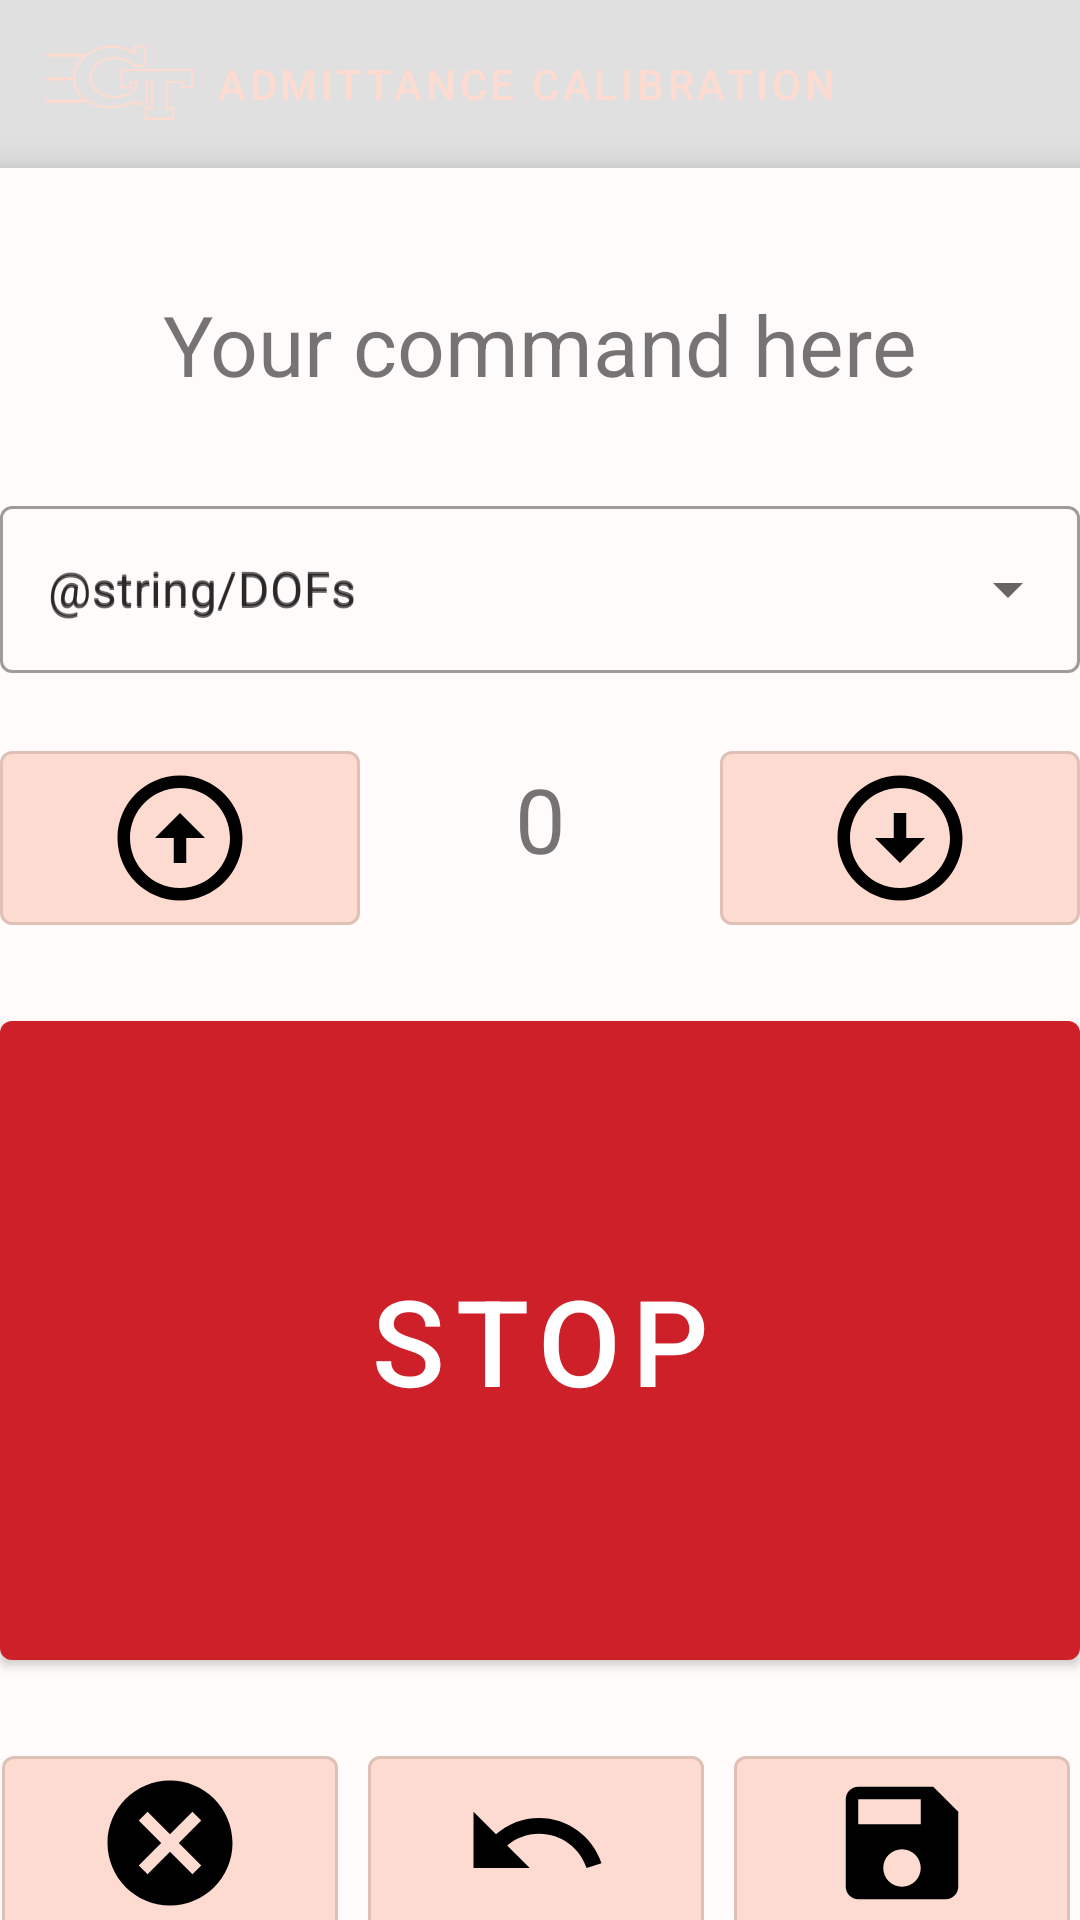

The Android layout XML behind this screen, and the referenced resources:
<!-- AndroidManifest.xml: application theme Theme.Shrine -->
<!-- res/layout/admittance_cal_screen.xml -->
<?xml version="1.0" encoding="utf-8"?>
<FrameLayout xmlns:android="http://schemas.android.com/apk/res/android"
    xmlns:app="http://schemas.android.com/apk/res-auto"
    xmlns:tools="http://schemas.android.com/tools"
    android:layout_width="match_parent"
    android:layout_height="match_parent"
    tools:context=".AdmittanceCalibration">

    <LinearLayout
        style="@style/Widget.Shrine.Backdrop"
        android:layout_width="match_parent"
        android:layout_height="match_parent"
        android:gravity="center_horizontal"
        android:orientation="vertical"
        android:paddingTop="100dp"
        android:paddingBottom="100dp">

        <include layout="@layout/shr_backdrop" />
    </LinearLayout>

    <com.google.android.material.appbar.AppBarLayout
        android:layout_width="match_parent"
        android:layout_height="wrap_content"
        app:elevation="0dp">

        <androidx.appcompat.widget.Toolbar
            android:id="@+id/adm_cal_app_bar"
            style="@style/Widget.Shrine.Toolbar"
            android:layout_width="match_parent"
            android:layout_height="?attr/actionBarSize"
            android:paddingStart="12dp"
            android:paddingLeft="12dp"
            android:paddingEnd="12dp"
            android:paddingRight="12dp"
            app:contentInsetStart="0dp"
            app:navigationIcon="@drawable/ic_gt_logo_3"
            app:titleTextColor="@color/colorAccent"
            app:title="@string/calibration_admittance" />
    </com.google.android.material.appbar.AppBarLayout>

    <androidx.core.widget.NestedScrollView
        android:id="@+id/grid_adm_cal"
        android:layout_width="match_parent"
        android:layout_height="match_parent"
        android:layout_marginTop="56dp"
        android:background="@color/productGridBackgroundColor"
        android:elevation="8dp"
        app:layout_behavior="@string/appbar_scrolling_view_behavior">

        <RelativeLayout
            android:layout_width="match_parent"
            android:layout_height="wrap_content"
            android:paddingTop="0dp"
            android:paddingBottom="20dp">

            <com.google.android.material.progressindicator.LinearProgressIndicator
                android:id="@+id/save_progress_adm"
                android:layout_width="match_parent"
                android:layout_height="wrap_content"
                android:indeterminate="true"
                style="@style/SaveProgressIndicator"
                android:visibility="invisible"/>

            <com.google.android.material.button.MaterialButtonToggleGroup
                android:id="@+id/toggle_button_adm"
                android:layout_width="wrap_content"
                android:layout_height="wrap_content"
                android:layout_centerHorizontal="true"
                android:layout_margin="20dp">

                <Button
                    android:id="@+id/command_button_adm"
                    android:layout_width="wrap_content"
                    android:layout_height="wrap_content"
                    android:text="@string/commandText"
                    android:backgroundTint="@color/toggle_button"
                    android:textColor="@color/toggle_text"
                    app:icon="@drawable/ic_record_voice_over_black_18dp"
                    app:iconTint="@color/icon_button"/>

            </com.google.android.material.button.MaterialButtonToggleGroup>

            <LinearLayout
                android:id="@+id/transfer_button_container_adm"
                android:layout_width="wrap_content"
                android:layout_height="wrap_content"
                android:layout_alignParentStart="true"
                android:layout_alignParentEnd="true"
                android:orientation="vertical"
                android:layout_below="@+id/toggle_button_adm"
                android:layout_marginTop="0dp">

                <TextView
                    android:id="@+id/command_text_adm"
                    android:layout_width="wrap_content"
                    android:layout_height="wrap_content"
                    android:layout_gravity="center_horizontal"
                    android:text="@string/commandPlaceholder"
                    android:layout_marginTop="0dp"
                    android:textSize="28sp"
                    />

                <com.google.android.material.button.MaterialButtonToggleGroup
                    android:id="@+id/verify_button_adm"
                    android:layout_width="wrap_content"
                    android:layout_height="wrap_content"
                    android:layout_gravity="center_horizontal"
                    android:layout_margin="10dp">

                    <Button
                        android:id="@+id/verify_toggle_adm"
                        android:layout_width="wrap_content"
                        android:layout_height="wrap_content"
                        android:backgroundTint="@color/toggle_button"
                        android:text="@string/verify"
                        android:textColor="@color/colorPrimary" />

                </com.google.android.material.button.MaterialButtonToggleGroup>

            </LinearLayout>

            <com.google.android.material.textfield.TextInputLayout
                android:id="@+id/test_menu_adm"
                style="@style/DOFSpinner"
                android:layout_width="match_parent"
                android:layout_height="wrap_content"
                android:hint="@string/DOFs"
                android:layout_marginTop="10dp"
                android:layout_below="@+id/transfer_button_container_adm"
                android:textColor="@color/colorAccent">

                <AutoCompleteTextView
                    android:id="@+id/textField_adm"

                    android:layout_width="match_parent"
                    android:layout_height="wrap_content"
                    android:hint="@string/DOFs"
                    android:inputType="none"
                    android:textColor="@color/colorAccent" />

            </com.google.android.material.textfield.TextInputLayout>

            <LinearLayout
                android:id="@+id/up_down_container_adm"
                android:layout_width="wrap_content"
                android:layout_height="wrap_content"
                android:layout_alignParentStart="true"
                android:layout_alignParentEnd="true"
                android:orientation="horizontal"
                android:layout_marginTop="20dp"
                android:layout_below="@+id/test_menu_adm">

                <com.google.android.material.button.MaterialButton
                    android:id="@+id/up_button_adm"
                    android:layout_width="0dp"
                    android:layout_height="wrap_content"
                    app:icon="@drawable/ic_arrow_circle_up_black_18dp"
                    style="@style/IconOnlyButton"
                    android:layout_weight="1.0"
                    />

                <TextView
                    android:id="@+id/forceNum_adm"
                    android:layout_width="0dp"
                    android:layout_height="wrap_content"
                    android:text="@string/zero"
                    android:textSize="30sp"
                    android:gravity="center_horizontal"
                    android:layout_weight="1.0"/>

                <com.google.android.material.button.MaterialButton
                    android:id="@+id/down_button_adm"
                    android:layout_width="0dp"
                    android:layout_height="wrap_content"
                    app:icon="@drawable/ic_arrow_circle_down_black_18dp"
                    style="@style/IconOnlyButton"
                    android:layout_weight="1.0"
                    />
            </LinearLayout>

            <com.google.android.material.button.MaterialButton
                android:id="@+id/stop_Button_adm"
                style="@style/StopButton"
                android:layout_width="match_parent"
                android:layout_height="225dp"
                android:layout_marginTop="20dp"
                android:layout_below="@+id/up_down_container_adm"
                android:textSize="40sp"
                android:text="@string/stop" />

            <LinearLayout
                android:id="@+id/utility_buttons_container_adm"
                android:layout_width="wrap_content"
                android:layout_height="wrap_content"
                android:layout_alignParentStart="true"
                android:layout_alignParentEnd="true"
                android:orientation="horizontal"
                android:layout_marginTop="20dp"
                android:layout_below="@+id/stop_Button_adm">

                <com.google.android.material.button.MaterialButton
                    android:id="@+id/reset_button_adm"

                    android:layout_width="112dp"
                    android:layout_height="wrap_content"
                    app:icon="@drawable/ic_cancel_black_18dp"
                    style="@style/IconOnlyButton"
                    android:layout_marginStart="0.5dp"
                    />

                <com.google.android.material.button.MaterialButton
                    android:id="@+id/undo_button_adm"
                    android:layout_width="112dp"
                    android:layout_height="wrap_content"
                    app:icon="@drawable/ic_undo_black_18dp"
                    style="@style/IconOnlyButton"
                    android:layout_marginStart="10dp"
                    />

                <com.google.android.material.button.MaterialButton
                    android:id="@+id/save_button_adm"
                    android:layout_width="112dp"
                    android:layout_height="wrap_content"
                    app:icon="@drawable/ic_save_black_18dp"
                    style="@style/IconOnlyButton"
                    android:layout_marginStart="10dp"
                    />

            </LinearLayout>

            <androidx.coordinatorlayout.widget.CoordinatorLayout
                android:id="@+id/snackbar_view_adm"
                android:layout_width="match_parent"
                android:layout_height="200dp"
                android:paddingBottom="30dp"
                android:layout_alignParentBottom="true"/>

        </RelativeLayout>

    </androidx.core.widget.NestedScrollView>
</FrameLayout>
<!-- res/layout/shr_backdrop.xml (included above) -->
<?xml version="1.0" encoding="utf-8"?>
<merge xmlns:android="http://schemas.android.com/apk/res/android">

    <com.google.android.material.button.MaterialButton
        android:id="@+id/home_switcher"
        style="@style/Testing"
        android:layout_width="wrap_content"
        android:layout_height="wrap_content"
        android:text="@string/home" />

    <com.google.android.material.button.MaterialButton
        android:id="@+id/command_mode_switcher"
        style="@style/Testing"
        android:layout_width="wrap_content"
        android:layout_height="wrap_content"
        android:text="@string/command_mode" />

    <com.google.android.material.button.MaterialButton
        android:id="@+id/pos_cal_switcher"
        style="@style/Testing"
        android:layout_width="wrap_content"
        android:layout_height="wrap_content"
        android:text="@string/calibration_position" />

    <com.google.android.material.button.MaterialButton
        android:id="@+id/adm_cal_switcher"
        style="@style/Testing"
        android:layout_width="wrap_content"
        android:layout_height="wrap_content"
        android:text="@string/calibration_admittance" />

    

</merge>
<!-- resources referenced by this layout -->
<resources>
  <color name="colorAccent">#FEDBD0</color>
  <color name="colorPrimary">#E0E0E0</color>
  <color name="productGridBackgroundColor">#FFFBFA</color>
  <!-- drawable ic_undo_black_18dp (drawable) -->
  <vector android:height="50dp" android:viewportHeight="24"
      android:viewportWidth="24" android:width="50dp" xmlns:android="http://schemas.android.com/apk/res/android">
      <path android:fillColor="#000000" android:pathData="M12.5,8c-2.65,0 -5.05,0.99 -6.9,2.6L2,7v9h9l-3.62,-3.62c1.39,-1.16 3.16,-1.88 5.12,-1.88 3.54,0 6.55,2.31 7.6,5.5l2.37,-0.78C21.08,11.03 17.15,8 12.5,8z"/>
  </vector>
  <string name="calibration_admittance">Admittance Calibration</string>
  <string name="calibration_position">Position Calibration</string>
  <string name="commandPlaceholder">Your command here</string>
  <string name="commandText">Command</string>
  <string name="command_mode">Command Mode</string>
  <string name="home">Home</string>
  <string name="shr_account_label">My Account</string>
  <string name="shr_bottoms_label">Bottoms</string>
  <string name="shr_dresses_label">Dresses</string>
  <string name="shr_tops_label">Tops</string>
  <string name="stop">STOP</string>
  <string name="zero">0</string>
  <style name="DOFSpinner" parent="Widget.MaterialComponents.TextInputLayout.OutlinedBox.ExposedDropdownMenu">
          <item name="colorPrimary">@color/colorPrimaryDark</item>
      </style>
  <style name="SaveProgressIndicator" parent="Widget.MaterialComponents.LinearProgressIndicator">
          <item name="indicatorColor">@color/toolbarIconColor</item>
      </style>
  <style name="StopButton" parent="Widget.MaterialComponents.Button">
          <item name="rippleColor">?colorOnPrimary</item>
          <item name="backgroundTint">@color/stop_button</item>
          <item name="android:textAppearance">@style/TextAppearance.Shrine.Title</item>
      </style>
  <style name="Testing" parent="Widget.MaterialComponents.Button.OutlinedButton">
          <item name="android:textColor">?android:attr/textColorPrimary</item>
      </style>
  <style name="Widget.Shrine.Backdrop" parent="">
          <item name="android:background">?attr/colorAccent</item>
      </style>
  <style name="Widget.Shrine.Button.TextButton" parent="Widget.MaterialComponents.Button.TextButton">
          <item name="android:textColor">?android:attr/textColorPrimary</item>
      </style>
  <style name="Widget.Shrine.Toolbar" parent="Widget.AppCompat.Toolbar">
          <item name="android:background">?attr/colorAccent</item>
          <item name="android:theme">@style/ThemeOverlay.AppCompat.Dark.ActionBar</item>
          <item name="popupTheme">@style/ThemeOverlay.AppCompat.Light</item>
          <item name="titleTextAppearance">@style/TextAppearance.Shrine.Toolbar</item>
      </style>
  <style name="Theme.Shrine" parent="Theme.MaterialComponents.Light.NoActionBar">
          
          <item name="colorPrimary">@color/colorPrimary</item>
          <item name="colorPrimaryDark">@color/colorPrimaryDark</item>
          <item name="colorAccent">@color/colorAccent</item>
          <item name="android:windowLightStatusBar" app:targetApi="m">true</item>
          <item name="android:textColorPrimary">@color/textColorPrimary</item>
      </style>
  <color name="colorPrimaryDark">#FBB8AC</color>
  <color name="toolbarIconColor">@color/textColorPrimary</color>
  <style name="TextAppearance.Shrine.Title" parent="TextAppearance.MaterialComponents.Headline4">
          <item name="textAllCaps">true</item>
          <item name="android:textStyle">bold</item>
          <item name="android:textColor">?android:attr/textColorPrimary</item>
      </style>
  <style name="TextAppearance.Shrine.Toolbar" parent="TextAppearance.MaterialComponents.Button">
          <item name="android:textSize">16sp</item>
      </style>
  <color name="textColorPrimary">#442C2E</color>
</resources>
